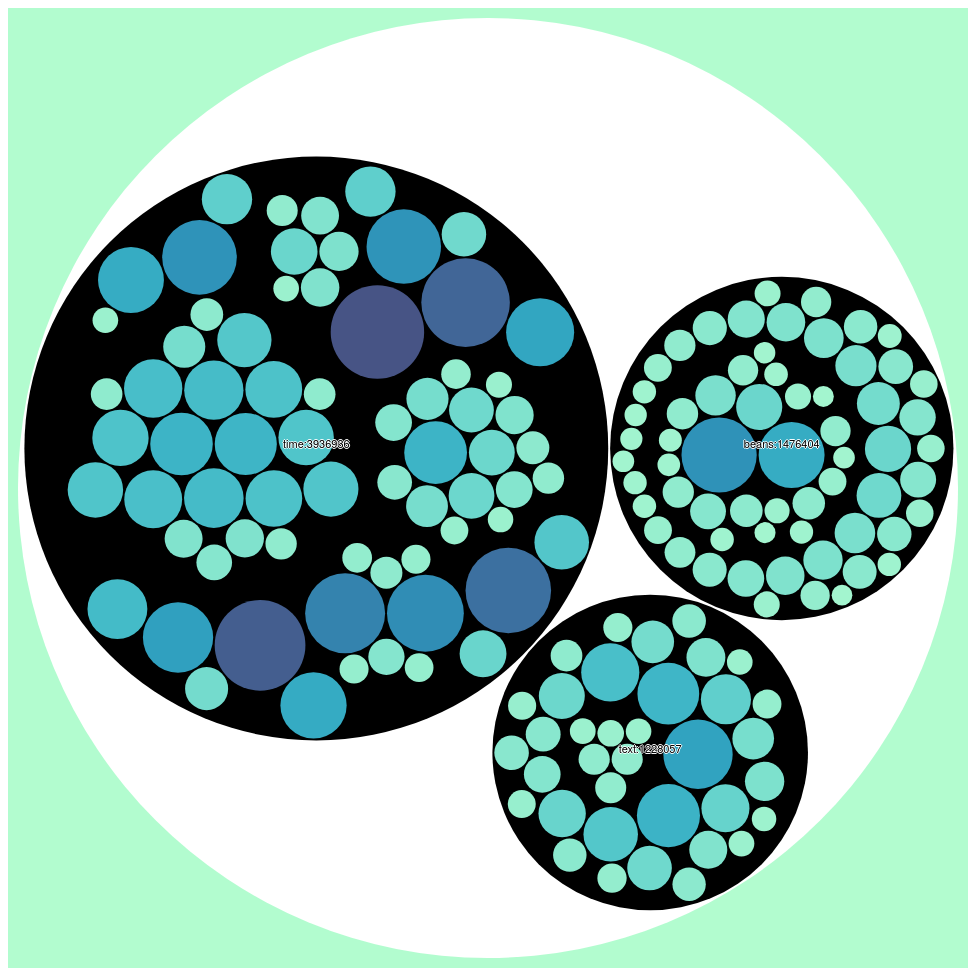
D3 v4 page, settled after 480 driven frames (8 s of simulated time); the page loaded 1 data file(s).



var svg = d3.select("svg"),
    margin = 20,
    diameter = +svg.attr("width"),
    g = svg.append("g").attr("transform", "translate(" + diameter / 2 + "," + diameter / 2 + ")");
/*
var color = d3.scaleLinear()
    .domain([-1, 5])
    .range(["hsl(152,80%,80%)", "hsl(228,30%,40%)"])
    .interpolate(d3.interpolateHcl);
*/
var pack = d3.pack()
    .size([diameter - margin, diameter - margin])
    .padding(2);

d3.json("data.json", function(error, root) {
  if (error) throw error;

  root = d3.hierarchy(root)
      .sum(function(d) { return d.size; })
      .sort(function(a, b) { return b.value - a.value; });

  var focus = root,
      nodes = pack(root).descendants(),
      view;
  var max = 0;
  for(var i=0;i<nodes.length;i++){
	  console.log(nodes[i].data.size);
	  if(nodes[i].data.size > max){
		  max= nodes[i].data.size
	  }
  }
  var min = max;
  for(var i=0;i<nodes.length;i++){
	  console.log(nodes[i].data.size);
	  if(nodes[i].data.size < min){
		  min = nodes[i].data.size
	  }
  }
  var color = d3.scaleLinear()
  .domain([min, max])
  .range(["hsl(152,80%,80%)", "hsl(228,30%,40%)"])
  .interpolate(d3.interpolateHcl);
  var circle = g.selectAll("circle")
    .data(nodes)
    .enter().append("circle")
      .attr("class", function(d) { return d.parent ? d.children ? "node" : "node node--leaf" : "node node--root"; })
      .style("fill", function(d) { console.log(d);return d.parent ? color(d.data.size) : "white"; })
      .on("click", function(d) { if (focus !== d) zoom(d), d3.event.stopPropagation(); })
  	  .on("mouseover", function(d) {
		d3.select(this).transition().duration(300).style("opacity", 0.8);
	  })
	  .on("mouseout", function() {
		d3.select(this)
		.transition().duration(300)
		.style("opacity", 1);
	  });

  var text = g.selectAll("text")
    .data(nodes)
    .enter().append("text")
      .attr("class", "label")
      .style("fill-opacity", function(d) { return d.parent === root ? 1 : 0; })
      .style("display", function(d) { return d.parent === root ? "inline" : "none"; })
      .text(function(d) { return d.data.name+":"+ d.value; });

  var node = g.selectAll("circle,text");

  svg
      .style("background", color(-1))
      .on("click", function() { zoom(root); });

  zoomTo([root.x, root.y, root.r * 2 + margin]);

  function zoom(d) {
    var focus0 = focus; focus = d;

    var transition = d3.transition()
        .duration(d3.event.altKey ? 7500 : 750)
        .tween("zoom", function(d) {
          var i = d3.interpolateZoom(view, [focus.x, focus.y, focus.r * 2 + margin]);
          return function(t) { zoomTo(i(t)); };
        });

    transition.selectAll("text")
      .filter(function(d) { return d.parent === focus || this.style.display === "inline"; })
        .style("fill-opacity", function(d) { return d.parent === focus ? 1 : 0; })
        .on("start", function(d) { if (d.parent === focus) this.style.display = "inline"; })
        .on("end", function(d) { if (d.parent !== focus) this.style.display = "none"; });
  }

  function zoomTo(v) {
    var k = diameter / v[2]; view = v;
    node.attr("transform", function(d) { return "translate(" + (d.x - v[0]) * k + "," + (d.y - v[1]) * k + ")"; });
    circle.attr("r", function(d) { return d.r * k; });
  }
});



### data: data.json
{
 "name": "java",
 "children": [
  {
   "name": "beans",
   "children": [
    "{... 2 keys}",
    "{... 2 keys}",
    "{... 2 keys}",
    "{... 2 keys}",
    "{... 2 keys}",
    "{... 2 keys}",
    "{... 2 keys}",
    "{... 2 keys}",
    "... 32 more items"
   ]
  },
  {
   "name": "time",
   "children": [
    "{... 2 keys}",
    "{... 2 keys}",
    "{... 2 keys}",
    "{... 2 keys}",
    "{... 2 keys}",
    "{... 2 keys}",
    "{... 2 keys}",
    "{... 2 keys}",
    "... 14 more items"
   ]
  },
  {
   "name": "text",
   "children": [
    "{... 2 keys}",
    "{... 2 keys}",
    "{... 2 keys}",
    "{... 2 keys}",
    "{... 2 keys}",
    "{... 2 keys}",
    "{... 2 keys}",
    "{... 2 keys}",
    "... 23 more items"
   ]
  }
 ]
}